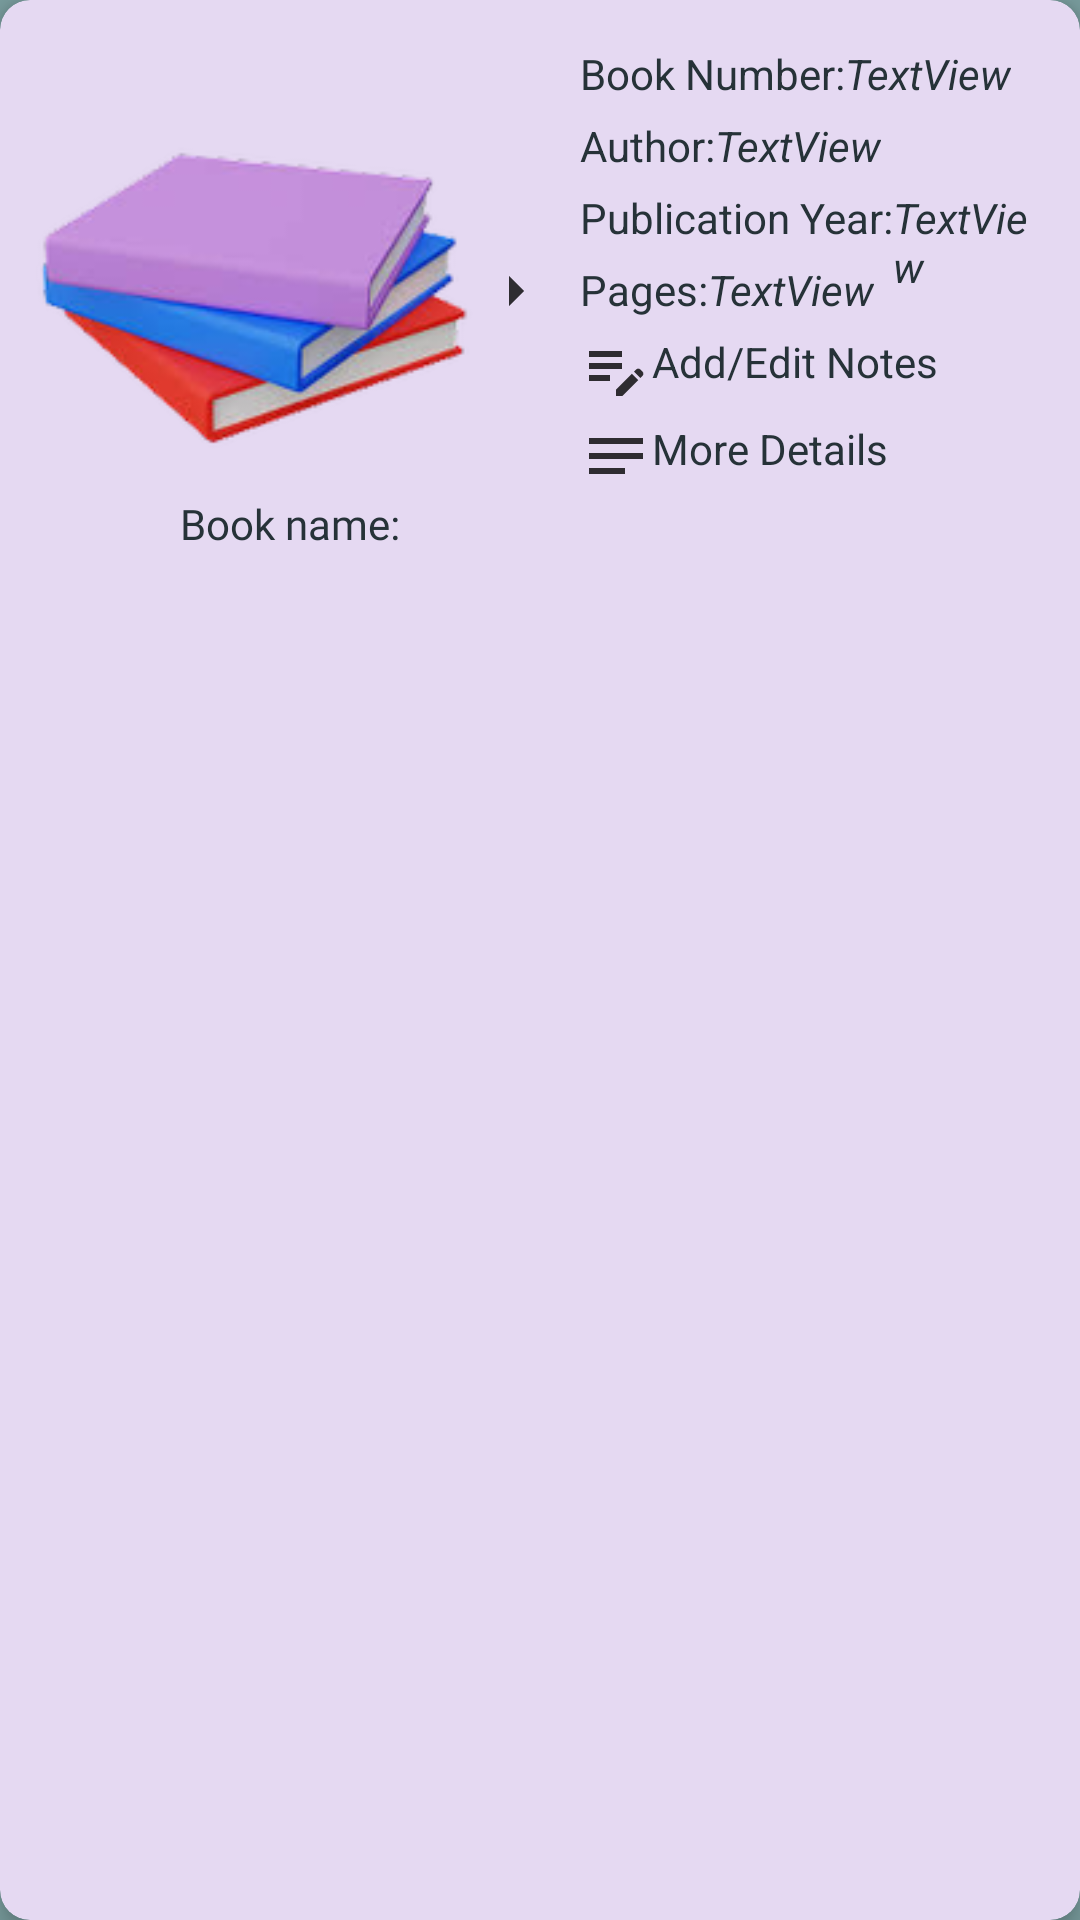

Produce the Android XML layout that renders to this screen, including the resource entries it uses.
<!-- AndroidManifest.xml: application theme Theme.My_Library -->
<!-- res/layout/book_item_list.xml -->
<?xml version="1.0" encoding="utf-8"?>
<com.google.android.material.card.MaterialCardView xmlns:android="http://schemas.android.com/apk/res/android"
    xmlns:app="http://schemas.android.com/apk/res-auto"
    android:id="@+id/cardParent"
    android:layout_width="wrap_content"
    android:layout_height="wrap_content"
    android:layout_marginStart="10dp"
    android:layout_marginTop="10dp"
    android:layout_marginEnd="10dp"
    android:layout_marginBottom="10dp"
    app:cardBackgroundColor="@color/languid_lavender"
    app:cardCornerRadius="10dp"
    app:cardElevation="5dp">

    <RelativeLayout
        android:layout_width="wrap_content"
        android:layout_height="wrap_content">

        <RelativeLayout
            android:id="@+id/expandedCard"
            android:layout_width="match_parent"
            android:layout_height="wrap_content"
            android:layout_marginStart="10dp"
            android:layout_marginTop="10dp"
            android:layout_marginEnd="10dp"
            android:layout_marginBottom="10dp"
            android:layout_toEndOf="@id/mainCard"
            android:visibility="visible">

            <TextView
                android:id="@+id/idNumTxt"
                android:layout_width="wrap_content"
                android:layout_height="wrap_content"
                android:layout_marginTop="5dp"
                android:text="@string/bookId"
                android:textColor="@color/metalic_black" />

            <TextView
                android:id="@+id/authorNameTxt"
                android:layout_width="wrap_content"
                android:layout_height="wrap_content"
                android:layout_below="@+id/idNumTxt"
                android:layout_marginTop="5dp"
                android:text="@string/bookAuthor"
                android:textColor="@color/metalic_black" />

            <TextView
                android:id="@+id/publicationYearTxt"
                android:layout_width="wrap_content"
                android:layout_height="wrap_content"
                android:layout_below="@+id/authorNameTxt"
                android:layout_marginTop="5dp"
                android:text="@string/publicationYear"
                android:textColor="@color/metalic_black" />

            <TextView
                android:id="@+id/pagesNumberTxt"
                android:layout_width="wrap_content"
                android:layout_height="wrap_content"
                android:layout_below="@id/publicationYearTxt"
                android:layout_marginTop="5dp"
                android:text="@string/bookPages"
                android:textColor="@color/metalic_black" />

            <TextView
                android:id="@+id/addNotes"
                android:layout_width="wrap_content"
                android:layout_height="wrap_content"
                android:layout_below="@+id/pagesNumberTxt"
                android:layout_marginTop="5dp"
                android:text="@string/edit_notes"
                android:textColor="@color/metalic_black"
                app:drawableLeftCompat="@drawable/ic_edit_note" />

            <TextView
                android:id="@+id/moreDetails"
                android:layout_width="wrap_content"
                android:layout_height="wrap_content"
                android:layout_below="@id/addNotes"
                android:layout_marginTop="5dp"
                android:text="@string/moreDetails"
                android:textColor="@color/metalic_black"
                app:drawableLeftCompat="@drawable/ic_view" />

            <TextView
                android:id="@+id/collapsedArrow"
                android:layout_width="wrap_content"
                android:layout_height="wrap_content"
                android:layout_alignTop="@id/idNumTxt"
                android:layout_alignBottom="@id/addNotes"
                android:layout_alignParentEnd="true"
                android:layout_centerVertical="true"
                android:paddingHorizontal="-1dp"
                android:visibility="gone"
                app:drawableStartCompat="@drawable/ic_left_arrow" />

            <TextView
                android:id="@+id/authorName"
                android:layout_width="wrap_content"
                android:layout_height="wrap_content"
                android:layout_below="@+id/idNumTxt"
                android:layout_marginTop="5dp"
                android:layout_toEndOf="@+id/authorNameTxt"
                android:text="@string/textview"
                android:textColor="@color/metalic_black"
                android:textStyle="italic" />

            <TextView
                android:id="@+id/publicationYear"
                android:layout_width="wrap_content"
                android:layout_height="wrap_content"
                android:layout_below="@id/authorName"
                android:layout_marginTop="5dp"
                android:layout_toEndOf="@+id/publicationYearTxt"
                android:text="@string/textview"
                android:textColor="@color/metalic_black"
                android:textStyle="italic" />

            <TextView
                android:id="@+id/pagesNumber"
                android:layout_width="wrap_content"
                android:layout_height="wrap_content"
                android:layout_below="@id/publicationYearTxt"
                android:layout_marginTop="5dp"
                android:layout_toEndOf="@id/pagesNumberTxt"
                android:text="@string/textview"
                android:textColor="@color/metalic_black"
                android:textStyle="italic" />

            <TextView
                android:id="@+id/idNum"
                android:layout_width="wrap_content"
                android:layout_height="wrap_content"
                android:layout_marginTop="5dp"
                android:layout_toEndOf="@+id/idNumTxt"
                android:text="@string/textview"
                android:textColor="@color/metalic_black"
                android:textStyle="italic" />


        </RelativeLayout>

        <RelativeLayout
            android:id="@+id/mainCard"
            android:layout_width="wrap_content"
            android:layout_height="wrap_content"
            android:layout_marginStart="10dp"
            android:layout_marginTop="10dp"
            android:layout_marginBottom="10dp"
            android:animateLayoutChanges="true">

            <ImageView
                android:id="@+id/bookImage"
                android:layout_width="150dp"
                android:layout_height="150dp"
                android:layout_toEndOf="@id/bookCheckbox"
                android:contentDescription="@string/book_image"
                android:src="@mipmap/books" />


            <TextView
                android:id="@+id/bookName"
                android:layout_width="150dp"
                android:layout_height="wrap_content"
                android:layout_below="@+id/bookImage"
                android:layout_centerHorizontal="true"
                android:layout_marginTop="5dp"
                android:fontFamily="@font/lemon"
                android:text="@string/bookName"
                android:textAlignment="center"
                android:textColor="@color/metalic_black" />

            <TextView
                android:id="@+id/expandArrow"
                android:layout_width="wrap_content"
                android:layout_height="wrap_content"
                android:layout_alignTop="@id/bookImage"
                android:layout_alignBottom="@id/bookName"
                android:layout_centerVertical="true"
                android:layout_toEndOf="@id/bookImage"
                android:paddingHorizontal="-1dp"
                android:visibility="visible"
                app:drawableStartCompat="@drawable/ic_right_arrow" />

            <CheckBox
                android:id="@+id/bookCheckbox"
                android:layout_width="wrap_content"
                android:layout_height="wrap_content"
                android:layout_alignTop="@+id/bookImage"
                android:layout_alignBottom="@+id/bookName"
                android:layout_centerVertical="true"
                android:minHeight="48dp"
                android:visibility="gone" />
        </RelativeLayout>

    </RelativeLayout>

</com.google.android.material.card.MaterialCardView>
<!-- resources referenced by this layout -->
<resources>
  <color name="languid_lavender">#E5D9F2</color>
  <color name="metalic_black">#263238</color>
  <!-- drawable ic_edit_note (drawable-anydpi) -->
  <vector xmlns:android="http://schemas.android.com/apk/res/android"
      android:width="24dp"
      android:height="24dp"
      android:viewportWidth="24"
      android:viewportHeight="24"
      android:tint="#000000"
      android:alpha="0.8">
    <path
        android:fillColor="@android:color/white"
        android:pathData="M3,10h11v2H3V10zM3,8h11V6H3V8zM3,16h7v-2H3V16zM18.01,12.87l0.71,-0.71c0.39,-0.39 1.02,-0.39 1.41,0l0.71,0.71c0.39,0.39 0.39,1.02 0,1.41l-0.71,0.71L18.01,12.87zM17.3,13.58l-5.3,5.3V21h2.12l5.3,-5.3L17.3,13.58z"/>
  </vector>
  <!-- drawable ic_left_arrow (drawable-anydpi) -->
  <vector xmlns:android="http://schemas.android.com/apk/res/android"
      android:width="24dp"
      android:height="24dp"
      android:viewportWidth="24"
      android:viewportHeight="24"
      android:tint="#000000"
      android:alpha="0.8"
      android:autoMirrored="true">
    <path
        android:fillColor="@android:color/white"
        android:pathData="M14,7l-5,5 5,5V7z"/>
  </vector>
  <!-- drawable ic_right_arrow (drawable-anydpi) -->
  <vector xmlns:android="http://schemas.android.com/apk/res/android"
      android:width="24dp"
      android:height="24dp"
      android:viewportWidth="24"
      android:viewportHeight="24"
      android:tint="#000000"
      android:alpha="0.8"
      android:autoMirrored="true">
    <path
        android:fillColor="@android:color/white"
        android:pathData="M10,17l5,-5 -5,-5v10z"/>
  </vector>
  <!-- drawable ic_view (drawable-anydpi) -->
  <vector xmlns:android="http://schemas.android.com/apk/res/android"
      android:width="24dp"
      android:height="24dp"
      android:viewportWidth="24"
      android:viewportHeight="24"
      android:tint="#000000"
      android:alpha="0.8"
      android:autoMirrored="true">
    <path
        android:fillColor="@android:color/white"
        android:pathData="M3,18h12v-2L3,16v2zM3,6v2h18L21,6L3,6zM3,13h18v-2L3,11v2z"/>
  </vector>
  <string name="bookAuthor">Author:</string>
  <string name="bookId">Book Number:</string>
  <string name="bookName">Book name:</string>
  <string name="bookPages">Pages:</string>
  <string name="book_image">Book Image</string>
  <string name="edit_notes">Add/Edit Notes</string>
  <string name="moreDetails">More Details</string>
  <string name="publicationYear">Publication Year:</string>
  <string name="textview">TextView</string>
  <style name="Theme.My_Library" parent="Theme.MaterialComponents.Light">
          
          <item name="colorPrimary">@color/purple_500</item>
          <item name="colorPrimaryVariant">@color/purple_700</item>
          <item name="colorOnPrimary">@color/white</item>
          
          <item name="colorSecondary">@color/deep_taupe</item>
          <item name="colorSecondaryVariant">@color/teal_700</item>
          <item name="colorOnSecondary">@color/black</item>
          
          <item name="android:statusBarColor">?attr/colorPrimaryVariant</item>
          
          
          <item name="android:windowAnimationStyle">@style/CustomAnimation</item>
          <item name="android:windowBackground">@color/cadetBlue</item>
      </style>
  <color name="purple_500">#FF6200EE</color>
  <color name="purple_700">#FF3700B3</color>
  <color name="white">#FFFFFFFF</color>
  <color name="deep_taupe">#7A6263</color>
  <color name="teal_700">#FF018786</color>
  <color name="black">#FF000000</color>
  <style name="CustomAnimation">
          <item name="android:activityOpenEnterAnimation">@anim/slide_in</item>
          <item name="android:activityOpenExitAnimation">@anim/slide_out</item>
          <item name="android:activityCloseEnterAnimation">@anim/slide_out</item>
          <item name="android:activityCloseExitAnimation">@anim/slide_in</item>
          <item name="android:windowEnterAnimation">@anim/slide_up</item>
          <item name="android:windowExitAnimation">@anim/slide_down</item>
      </style>
  <color name="cadetBlue">#7A9E9F</color>
</resources>
